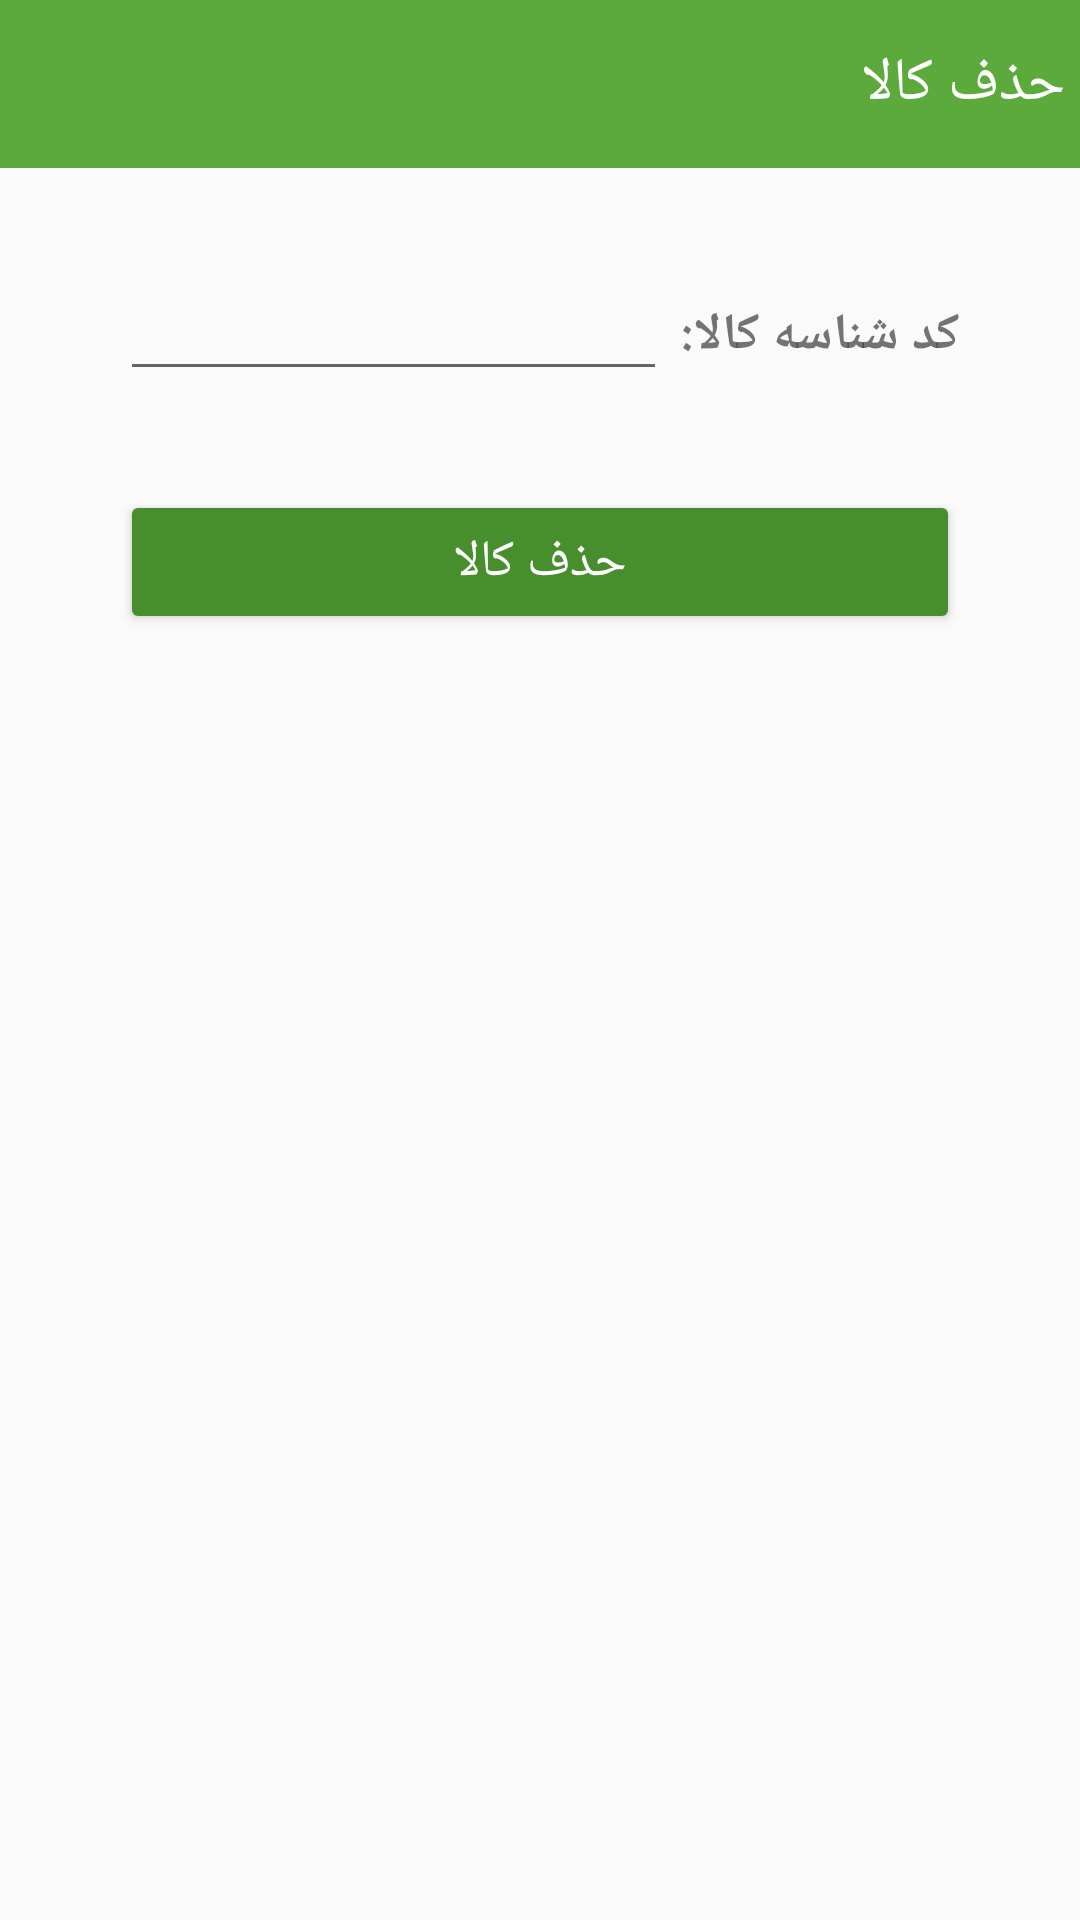

Android layout source for this screen:
<!-- AndroidManifest.xml: application theme AppTheme -->
<!-- res/layout/activity_delete.xml -->
<?xml version="1.0" encoding="utf-8"?>
<RelativeLayout xmlns:android="http://schemas.android.com/apk/res/android"
    xmlns:app="http://schemas.android.com/apk/res-auto"
    xmlns:tools="http://schemas.android.com/tools"
    android:layout_width="match_parent"
    android:layout_height="match_parent"
    tools:context=".controller.activity.admin.DeleteActivity">
    <android.support.v7.widget.Toolbar
        android:id="@+id/home_toolbar"
        android:layout_width="match_parent"
        android:layout_height="?attr/actionBarSize"
        android:background="@color/toolbar">
        <TextView
            android:layout_width="wrap_content"
            android:layout_height="wrap_content"
            android:text="حذف کالا"
            android:layout_gravity="right"
            android:layout_marginRight="5dp"
            android:textSize="20sp"
            android:textColor="#fff"/>
    </android.support.v7.widget.Toolbar>
    <RelativeLayout
        android:layout_width="match_parent"
        android:layout_height="match_parent"
        android:layout_marginTop="100dp"
        android:layout_marginLeft="40dp"
        android:layout_marginRight="40dp">
        <TextView
            android:layout_width="wrap_content"
            android:layout_height="wrap_content"
            android:id="@+id/customerCodeTextview"
            android:layout_alignParentRight="true"
            android:text="کد شناسه کالا: "
            android:textStyle="bold"
            android:textSize="17sp"/>
        <EditText
            android:layout_width="match_parent"
            android:layout_height="wrap_content"
            android:id="@+id/customerCodeEdittext"
            android:layout_toLeftOf="@+id/customerCodeTextview"
            android:layout_alignBaseline="@+id/customerCodeTextview"/>
        <Button
            android:layout_width="match_parent"
            android:layout_height="wrap_content"
            android:id="@+id/deleteButton"
            android:textSize="17sp"
            android:backgroundTint="@color/statusbar"
            android:text="حذف کالا"
            android:textColor="@color/white"
            android:layout_below="@+id/customerCodeTextview"
            android:layout_marginTop="40dp"
            android:onClick="delete"/>
    </RelativeLayout>


</RelativeLayout>
<!-- resources referenced by this layout -->
<resources>
  <color name="statusbar">#478e2d</color>
  <color name="toolbar">#5ca93c</color>
  <color name="white">#fff</color>
  <style name="AppTheme" parent="Theme.AppCompat.Light.NoActionBar">
          
          <item name="colorPrimary">@color/colorPrimary</item>
          <item name="colorPrimaryDark">@color/colorPrimaryDark</item>
          <item name="colorAccent">@color/colorAccent</item>
          <item name="android:statusBarColor">@color/statusbar</item>
      </style>
  <color name="colorPrimary">#3F51B5</color>
  <color name="colorPrimaryDark">#303F9F</color>
  <color name="colorAccent">#FF4081</color>
</resources>
